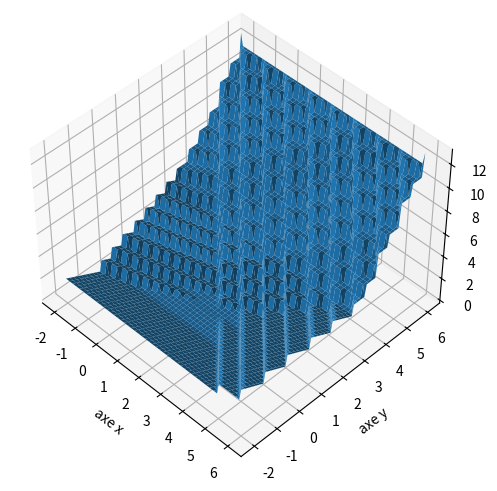

The matplotlib source for this figure:

import numpy as np
import matplotlib.pyplot as plt
from mpl_toolkits.mplot3d import Axes3D


n = 100
VX = np.linspace(-2.0, 6.0, n)
VY = np.linspace(-2.0, 6.0, n)
X,Y = np.meshgrid(VX, VY)


a1, b1, c1 = -1, 2, 0
a2, b2, c2 = 1, 1, -2
a3, b3, c3 = 0, -1, 3
a4, b4, c4, d4 = 1, 1, 1, -3

# Activations possibles
def sigma(x):
    return 1/(1+np.exp(-x))

def tanh(x):
    return np.tanh(x)

def f_heaviside(x):
    if x >= 0:
        return 1
    else:
        return 0
heaviside = np.vectorize(f_heaviside)

def f_relu(x):
    if x >= 0:
        return x
    else:
        return 0
relu = np.vectorize(f_relu)

# choix de la fonction d'activation
# phi = heaviside
# phi = sigma
# phi = tanh
phi = relu  

def F(x,y):
    z = phi(a4*phi(a1*x+b1*y+c1) + b4*phi(a2*x+b2*y+c2) + c4*phi(a3*x+b3*y+c3) + d4)
    return z


Z = F(X,Y)

fig = plt.figure()
ax = fig.add_subplot(projection=Axes3D.name)
ax.set_xlabel('axe x')
ax.set_ylabel('axe y')
ax.set_zlabel('axe z')

ax.view_init(45, -45)
ax.plot_surface(X, Y, Z)
plt.tight_layout()
# plt.savefig('neurones-surface-2-heaviside.png')
# plt.savefig('neurones-surface-2-sigma.png')
# plt.savefig('neurones-surface-2-tanh.png')
# plt.savefig('neurones-surface-2-relu.png')


plt.show()